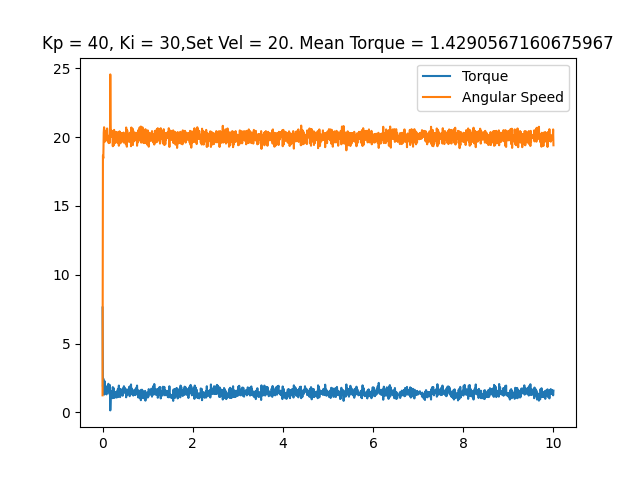

The data file committed next to this chart (first rows):
time, angular speed, torque, linear speed
0.0003307, 1.239, 7.622, 0
0.008945, 18.66, 1.885, 0
0.0176, 18.47, 2.449, 0
0.02618, 20.32, 2.111, 0
0.03442, 20.72, 1.289, 0
0.04306, 20.42, 1.676, 0
0.05121, 19.67, 2.256, 0
0.05881, 20.04, 1.692, 0
0.06623, 20.32, 1.66, 0
0.07342, 20.05, 1.708, 0
0.08043, 19.84, 1.595, 0
0.08735, 20.49, 1.305, 0
0.09441, 19.76, 1.885, 0
0.1014, 20.63, 1.563, 0
0.1084, 20.26, 1.627, 0
0.1156, 19.81, 1.74, 0
0.1226, 19.79, 1.756, 0
0.1297, 19.67, 2.079, 0
0.1367, 19.57, 1.869, 0
0.1437, 19.86, 1.499, 0
0.1507, 19.95, 1.547, 0
0.1577, 20.14, 1.321, 0
0.1647, 19.6, 1.982, 0
0.1718, 24.56, 0.145, 0
0.1791, 21, 0.9346, 0
0.1861, 20, 1.547, 0
0.1931, 20.51, 1.128, 0
0.2001, 20.12, 1.225, 0
0.2071, 20.14, 1.434, 0
0.2141, 20.42, 1.063, 0
0.221, 20.42, 1.031, 0
0.2282, 19.34, 1.837, 0
0.2352, 20.37, 1.257, 0
0.2423, 20.11, 1.515, 0
0.2497, 19.41, 1.756, 0
0.2567, 20.53, 1.047, 0
0.2638, 20.05, 1.386, 0
0.2709, 19.55, 1.482, 0
0.2779, 19.98, 1.257, 0
0.2849, 20.37, 1.096, 0
0.292, 19.88, 1.305, 0
0.299, 20.19, 1.176, 0
0.306, 19.65, 1.499, 0
0.3131, 20.37, 1.08, 0
0.32, 19.62, 1.515, 0
0.3271, 20.32, 1.112, 0
0.334, 19.74, 1.402, 0
0.341, 19.57, 1.708, 0
0.348, 20.33, 1.128, 0
0.355, 20.05, 1.289, 0
0.362, 19.37, 1.95, 0
0.369, 20, 1.321, 0
0.376, 20.42, 1.241, 0
0.383, 19.74, 1.402, 0
0.3899, 20.33, 1.112, 0
0.3968, 19.55, 1.708, 0
0.4038, 19.81, 1.434, 0
0.4111, 19.88, 1.418, 0
0.418, 20.3, 1.337, 0
0.425, 19.65, 1.482, 0
... 1,338 more rows
